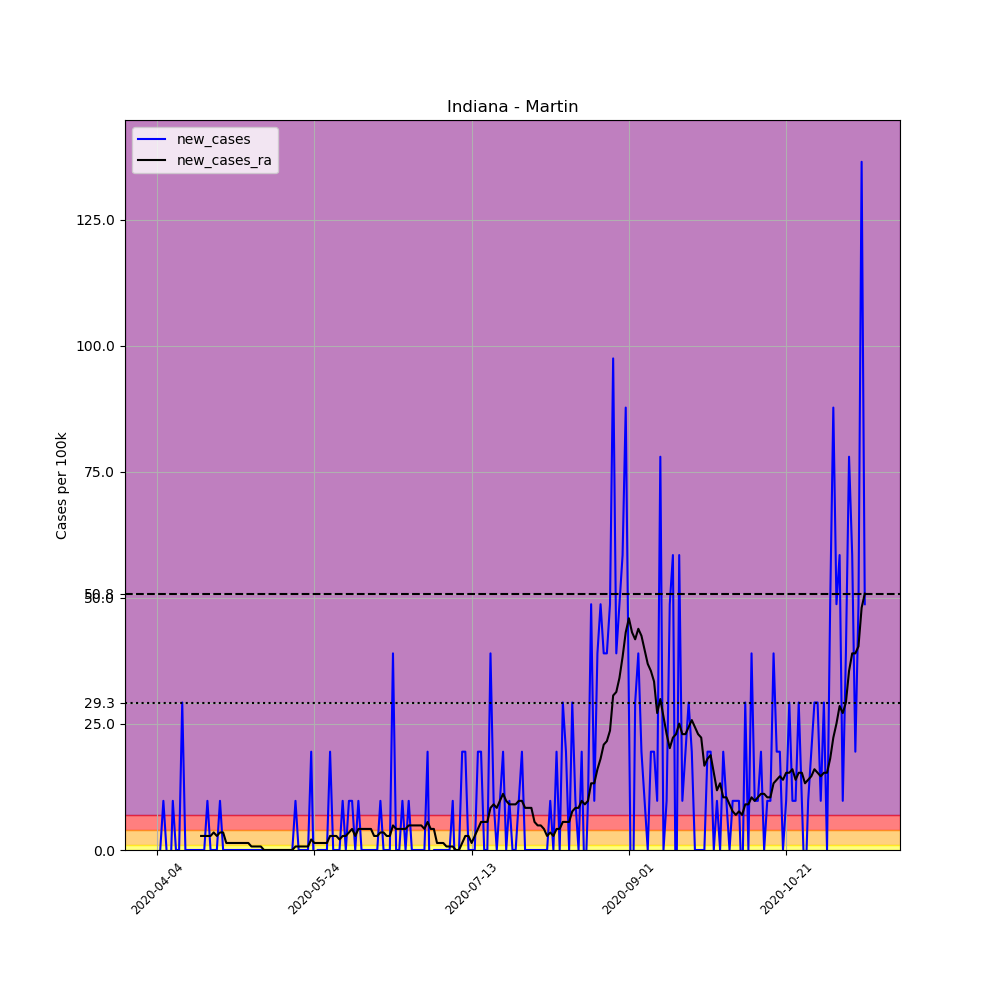

Data behind this chart, as committed beside it:
, date, county, state, fips, cases, deaths, COUNTY, STNAME, CTYNAME, POPESTIMATE2019, per_100k, new_cases, new_cases_ra
557524, 2020-04-04, Martin, Indiana, 18101, 1, 0, 101, Indiana, Martin, 10255, 9.751, , 
557525, 2020-04-05, Martin, Indiana, 18101, 1, 0, 101, Indiana, Martin, 10255, 9.751, 0.0, 
557526, 2020-04-06, Martin, Indiana, 18101, 2, 0, 101, Indiana, Martin, 10255, 19.5, 9.751, 
557527, 2020-04-07, Martin, Indiana, 18101, 2, 0, 101, Indiana, Martin, 10255, 19.5, 0.0, 
557528, 2020-04-08, Martin, Indiana, 18101, 1, 0, 101, Indiana, Martin, 10255, 9.751, -9.751, 
557529, 2020-04-09, Martin, Indiana, 18101, 2, 0, 101, Indiana, Martin, 10255, 19.5, 9.751, 
557530, 2020-04-10, Martin, Indiana, 18101, 2, 0, 101, Indiana, Martin, 10255, 19.5, 0.0, 
557531, 2020-04-11, Martin, Indiana, 18101, 2, 0, 101, Indiana, Martin, 10255, 19.5, 0.0, 
557532, 2020-04-12, Martin, Indiana, 18101, 5, 0, 101, Indiana, Martin, 10255, 48.76, 29.25, 
557533, 2020-04-13, Martin, Indiana, 18101, 5, 0, 101, Indiana, Martin, 10255, 48.76, 0.0, 
557534, 2020-04-14, Martin, Indiana, 18101, 5, 0, 101, Indiana, Martin, 10255, 48.76, 0.0, 
557535, 2020-04-15, Martin, Indiana, 18101, 5, 0, 101, Indiana, Martin, 10255, 48.76, 0.0, 
557536, 2020-04-16, Martin, Indiana, 18101, 5, 0, 101, Indiana, Martin, 10255, 48.76, 0.0, 
557537, 2020-04-17, Martin, Indiana, 18101, 5, 0, 101, Indiana, Martin, 10255, 48.76, 0.0, 
557538, 2020-04-18, Martin, Indiana, 18101, 5, 0, 101, Indiana, Martin, 10255, 48.76, 0.0, 2.786
557539, 2020-04-19, Martin, Indiana, 18101, 5, 0, 101, Indiana, Martin, 10255, 48.76, 0.0, 2.786
557540, 2020-04-20, Martin, Indiana, 18101, 6, 0, 101, Indiana, Martin, 10255, 58.51, 9.751, 2.786
557541, 2020-04-21, Martin, Indiana, 18101, 6, 0, 101, Indiana, Martin, 10255, 58.51, 0.0, 2.786
557542, 2020-04-22, Martin, Indiana, 18101, 6, 0, 101, Indiana, Martin, 10255, 58.51, 0.0, 3.483
557543, 2020-04-23, Martin, Indiana, 18101, 6, 0, 101, Indiana, Martin, 10255, 58.51, 0.0, 2.786
557544, 2020-04-24, Martin, Indiana, 18101, 7, 0, 101, Indiana, Martin, 10255, 68.26, 9.751, 3.483
557545, 2020-04-25, Martin, Indiana, 18101, 7, 0, 101, Indiana, Martin, 10255, 68.26, 0.0, 3.483
557546, 2020-04-26, Martin, Indiana, 18101, 7, 0, 101, Indiana, Martin, 10255, 68.26, 0.0, 1.393
557547, 2020-04-27, Martin, Indiana, 18101, 7, 0, 101, Indiana, Martin, 10255, 68.26, 0.0, 1.393
557548, 2020-04-28, Martin, Indiana, 18101, 7, 0, 101, Indiana, Martin, 10255, 68.26, 0.0, 1.393
557549, 2020-04-29, Martin, Indiana, 18101, 7, 0, 101, Indiana, Martin, 10255, 68.26, 0.0, 1.393
557550, 2020-04-30, Martin, Indiana, 18101, 7, 0, 101, Indiana, Martin, 10255, 68.26, 0.0, 1.393
557551, 2020-05-01, Martin, Indiana, 18101, 7, 0, 101, Indiana, Martin, 10255, 68.26, 0.0, 1.393
557552, 2020-05-02, Martin, Indiana, 18101, 7, 0, 101, Indiana, Martin, 10255, 68.26, 0.0, 1.393
557553, 2020-05-03, Martin, Indiana, 18101, 7, 0, 101, Indiana, Martin, 10255, 68.26, 0.0, 1.393
557554, 2020-05-04, Martin, Indiana, 18101, 7, 0, 101, Indiana, Martin, 10255, 68.26, 0.0, 0.6965
557555, 2020-05-05, Martin, Indiana, 18101, 7, 0, 101, Indiana, Martin, 10255, 68.26, 0.0, 0.6965
557556, 2020-05-06, Martin, Indiana, 18101, 7, 0, 101, Indiana, Martin, 10255, 68.26, 0.0, 0.6965
557557, 2020-05-07, Martin, Indiana, 18101, 7, 0, 101, Indiana, Martin, 10255, 68.26, 0.0, 0.6965
557558, 2020-05-08, Martin, Indiana, 18101, 7, 0, 101, Indiana, Martin, 10255, 68.26, 0.0, 0.0
557559, 2020-05-09, Martin, Indiana, 18101, 7, 0, 101, Indiana, Martin, 10255, 68.26, 0.0, 0.0
557560, 2020-05-10, Martin, Indiana, 18101, 7, 0, 101, Indiana, Martin, 10255, 68.26, 0.0, 0.0
557561, 2020-05-11, Martin, Indiana, 18101, 7, 0, 101, Indiana, Martin, 10255, 68.26, 0.0, 0.0
557562, 2020-05-12, Martin, Indiana, 18101, 7, 0, 101, Indiana, Martin, 10255, 68.26, 0.0, 0.0
557563, 2020-05-13, Martin, Indiana, 18101, 7, 0, 101, Indiana, Martin, 10255, 68.26, 0.0, 0.0
557564, 2020-05-14, Martin, Indiana, 18101, 7, 0, 101, Indiana, Martin, 10255, 68.26, 0.0, 0.0
557565, 2020-05-15, Martin, Indiana, 18101, 7, 0, 101, Indiana, Martin, 10255, 68.26, 0.0, 0.0
557566, 2020-05-16, Martin, Indiana, 18101, 7, 0, 101, Indiana, Martin, 10255, 68.26, 0.0, 0.0
557567, 2020-05-17, Martin, Indiana, 18101, 7, 0, 101, Indiana, Martin, 10255, 68.26, 0.0, 0.0
557568, 2020-05-18, Martin, Indiana, 18101, 8, 0, 101, Indiana, Martin, 10255, 78.01, 9.751, 0.6965
557569, 2020-05-19, Martin, Indiana, 18101, 8, 0, 101, Indiana, Martin, 10255, 78.01, 0.0, 0.6965
557570, 2020-05-20, Martin, Indiana, 18101, 8, 0, 101, Indiana, Martin, 10255, 78.01, 0.0, 0.6965
557571, 2020-05-21, Martin, Indiana, 18101, 8, 0, 101, Indiana, Martin, 10255, 78.01, 0.0, 0.6965
557572, 2020-05-22, Martin, Indiana, 18101, 8, 0, 101, Indiana, Martin, 10255, 78.01, 0.0, 0.6965
557573, 2020-05-23, Martin, Indiana, 18101, 10, 0, 101, Indiana, Martin, 10255, 97.51, 19.5, 2.09
557574, 2020-05-24, Martin, Indiana, 18101, 9, 0, 101, Indiana, Martin, 10255, 87.76, -9.751, 1.393
557575, 2020-05-25, Martin, Indiana, 18101, 9, 0, 101, Indiana, Martin, 10255, 87.76, 0.0, 1.393
557576, 2020-05-26, Martin, Indiana, 18101, 9, 0, 101, Indiana, Martin, 10255, 87.76, 0.0, 1.393
557577, 2020-05-27, Martin, Indiana, 18101, 9, 0, 101, Indiana, Martin, 10255, 87.76, 0.0, 1.393
557578, 2020-05-28, Martin, Indiana, 18101, 9, 0, 101, Indiana, Martin, 10255, 87.76, 0.0, 1.393
557579, 2020-05-29, Martin, Indiana, 18101, 11, 0, 101, Indiana, Martin, 10255, 107.3, 19.5, 2.786
557580, 2020-05-30, Martin, Indiana, 18101, 11, 0, 101, Indiana, Martin, 10255, 107.3, 0.0, 2.786
557581, 2020-05-31, Martin, Indiana, 18101, 11, 0, 101, Indiana, Martin, 10255, 107.3, 0.0, 2.786
557582, 2020-06-01, Martin, Indiana, 18101, 11, 0, 101, Indiana, Martin, 10255, 107.3, 0.0, 2.09
557583, 2020-06-02, Martin, Indiana, 18101, 12, 0, 101, Indiana, Martin, 10255, 117, 9.751, 2.786
... 166 more rows
